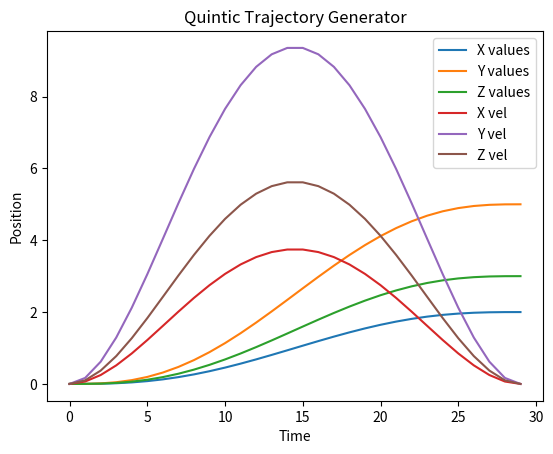

The matplotlib source for this figure:
import numpy as np


def quintic_polynomial(initial_conditions):
    initial_position = initial_conditions[0]
    final_position = initial_conditions[1]
    initial_velocity = initial_conditions[2]
    final_velocity = initial_conditions[3]
    initial_time = initial_conditions[4]
    final_time = initial_conditions[5]
    initial_acceleration = initial_conditions[6]
    final_acceleration = initial_conditions[7]

    coefficients = np.array(
        [
            [
                1,
                initial_time,
                initial_time ** 2,
                initial_time ** 3,
                initial_time ** 4,
                initial_time ** 5,
            ],
            [
                0,
                1,
                2 * initial_time,
                3 * initial_time ** 2,
                4 * initial_time ** 3,
                5 * initial_time ** 4,
            ],
            [0, 0, 2, 6 * initial_time, 12 * initial_time ** 2, 20 * initial_time ** 3],
            [
                1,
                final_time,
                final_time ** 2,
                final_time ** 3,
                final_time ** 4,
                final_time ** 5,
            ],
            [
                0,
                1,
                2 * final_time,
                3 * final_time ** 2,
                4 * final_time ** 4,
                5 * final_time ** 4,
            ],
            [0, 0, 2, 6 * final_time, 12 * final_time ** 2, 20 * final_time ** 3],
        ]
    )

    result = np.array(
        [
            initial_position,
            initial_velocity,
            initial_acceleration,
            final_position,
            final_velocity,
            final_acceleration,
        ]
    ).transpose()

    return np.dot(np.linalg.inv(coefficients), result)


def create_quintic_trajectory(initial_conditions, setpoints):
    initial_time = initial_conditions[4]
    final_time = initial_conditions[5]

    coefficients = quintic_polynomial(initial_conditions)

    # Create time matrix
    time = np.linspace(initial_time, final_time, setpoints)

    # Quintic polynomial
    quintic = (
        coefficients[0]
        + coefficients[1] * time
        + coefficients[2] * time ** 2
        + coefficients[3] * time ** 3
        + coefficients[4] * time ** 4
        + coefficients[5] * time ** 5
    )

    # quintic = coefficients[1] * time

    quintic_vel = (
        coefficients[1]
        + 2 * coefficients[2] * time
        + 3 * coefficients[3] * time ** 2
        + 4 * coefficients[4] * time ** 3
        + 5 * coefficients[5] * time ** 4
    )

    return quintic, quintic_vel


def get_quintic_trajectory(points, set_points=30, start_time=0, end_time=1):
    x = points[:, 0]
    y = points[:, 1]
    z = points[:, 2]

    x_points = []
    y_points = []
    z_points = []

    x_points_derivative = []
    y_points_derivative = []
    z_points_derivative = []

    for i in range(1, len(x)):
        values_x = np.array(
            [
                x[i - 1],  # initial position
                x[i],  # final position
                0,  # initial velocity
                0,  # final velocity
                start_time,
                end_time,
                0,  # initial acceleration
                0,  # final acceleration
            ]
        ).transpose()

        values_y = np.array(
            [
                y[i - 1],  # initial position
                y[i],  # final position
                0,  # initial velocity
                0,  # final velocity
                start_time,
                end_time,
                0,  # initial acceleration
                0,  # final acceleration
            ]
        ).transpose()

        values_z = np.array(
            [
                z[i - 1],  # initial position
                z[i],  # final position
                0,  # initial velocity
                0,  # final velocity
                start_time,
                end_time,
                0,  # initial acceleration
                0,  # final acceleration
            ]
        ).transpose()

        traj_x, traj_vel_x = create_quintic_trajectory(values_x, set_points)

        traj_y, traj_vel_y = create_quintic_trajectory(values_y, set_points)

        traj_z, traj_vel_z = create_quintic_trajectory(values_z, set_points)

        x_points.append(traj_x)
        y_points.append(traj_y)
        z_points.append(traj_z)

        x_points_derivative.append(traj_vel_x)
        y_points_derivative.append(traj_vel_y)
        z_points_derivative.append(traj_vel_z)

    final_values = []
    for x_l, y_l, z_l in zip(x_points, y_points, z_points):
        for x, y, z in zip(x_l, y_l, z_l):
            final_values.append((x, y, z))

    # print(final_values)

    final_values_vel = []
    for x_l, y_l, z_l in zip(
        x_points_derivative, y_points_derivative, z_points_derivative
    ):
        for x, y, z in zip(x_l, y_l, z_l):
            final_values_vel.append((x, y, z))
    return (
        final_values,
        [x_points, y_points, z_points],
        final_values_vel,
        [x_points_derivative, y_points_derivative, z_points_derivative],
    )


def plot_quintic(initial_points, set_points=30):
    import matplotlib.pyplot as plt

    points, values, vel, vel_val = get_quintic_trajectory(
        initial_points, set_points=set_points
    )
    plt.plot(values[0][0], label="X values")
    plt.plot(values[1][0], label="Y values")
    plt.plot(values[2][0], label="Z values")

    plt.plot(vel_val[0][0], label="X vel")
    plt.plot(vel_val[1][0], label="Y vel")
    plt.plot(vel_val[2][0], label="Z vel")
    plt.ylabel("Position")
    plt.xlabel("Time")
    plt.title("Quintic Trajectory Generator")
    plt.legend()
    plt.show()


if __name__ == "__main__":
    plot_quintic(np.array([[0, 0, 0], [2, 5, 3]]))
    # print(values)
